Image classification data set "dataset2-predictions" (afinch99/Blood-Cell-Classification on GitHub). Class labels (4): eosinophil, lymphocyte, monocyte, neutrophil.

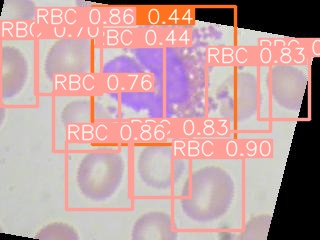
Label: eosinophil

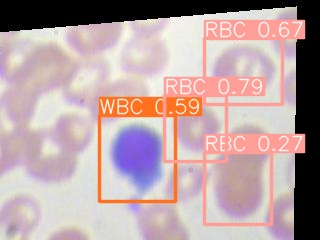
Label: lymphocyte

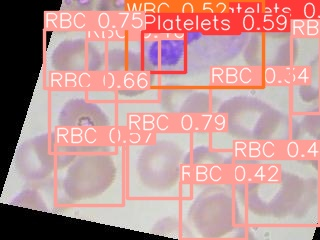
Label: neutrophil

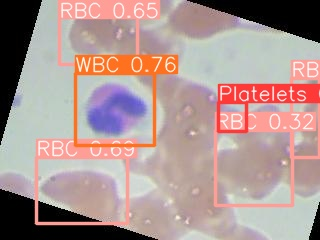
Label: eosinophil

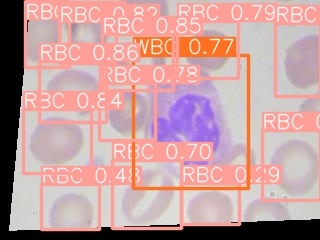
Label: neutrophil

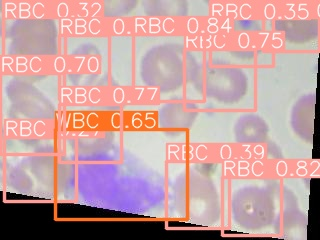
Label: monocyte
